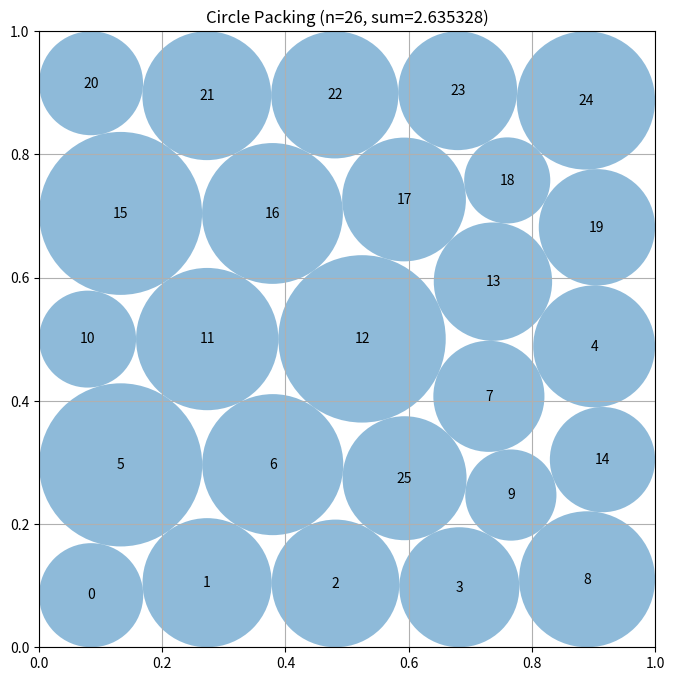

Source code (Python):
"""Constructor-based circle packing for n=26 circles"""
import numpy as np


def construct_packing():
    """Optimize eight deterministic six-row, variable-radius packing seeds."""
    # Keep the original construction as a guaranteed-valid fallback.
    fallback_r = 0.1
    fallback = np.array(
        [[x, y] for y in (0.1, 0.3, 0.5, 0.7, 0.9)
                  for x in (0.1, 0.3, 0.5, 0.7, 0.9)],
        dtype=float,
    )
    small = 0.1 * (3.0 - 2.0 * np.sqrt(2.0)) - 1.0e-8
    fallback = np.vstack((fallback, [[small, small]]))
    fallback_radii = np.r_[np.full(25, fallback_r, dtype=float), small]
    best = fallback.copy()
    best_radii = fallback_radii.copy()
    best_sum = float(best_radii.sum())

    # The six rows have 4,5,4,5,4,4 circles, respectively.  Alternating
    # offsets expose diagonal contacts instead of restricting the search to
    # the incumbent's square contact graph.
    try:
        from scipy.optimize import minimize

        # Generate six boundary-aware staggered triangular starts.  Each
        # layout is relaxed by fixed inverse-cubic repulsion from both the
        # other centers and their four mirrored wall images.  The final
        # displaced site creates a controlled odd-count dislocation.
        seeds = []
        base = []
        for row in range(5):
            y = 0.105 + 0.198 * row
            offset = 0.0 if row % 2 == 0 else 0.099
            count = 5 if row % 2 == 0 else 5
            for col in range(count):
                base.append((0.105 + 0.198 * col + offset, y))
        base.append((0.515, 0.515))
        base = np.asarray(base, dtype=float)
        base[-1] = base[12] + np.array([0.061, -0.047], dtype=float)

        transforms = (
            (0.000, 1.00, 1.00),
            (0.035, 0.98, 1.02),
            (-0.035, 1.02, 0.98),
            (0.070, 0.96, 1.04),
            (-0.070, 1.04, 0.96),
            (0.120, 1.01, 0.99),
        )
        for angle, sx, sy in transforms:
            ca, sa = np.cos(angle), np.sin(angle)
            linear = np.array(
                [[ca * sx, -sa * sy], [sa * sx, ca * sy]],
                dtype=float,
            )
            points = 0.5 + (base - 0.5) @ linear.T
            points = np.clip(points, 0.035, 0.965)

            for _ in range(90):
                delta = points[:, None, :] - points[None, :, :]
                dist2 = np.sum(delta * delta, axis=2) + np.eye(26)
                inv3 = 1.0 / np.maximum(dist2, 1.0e-5) ** 1.5
                # Include the second neighbor shell so the relaxed sites
                # develop triangular cells rather than only eliminating
                # the most obvious local crowding.
                pair_force = np.sum(
                    delta * inv3[:, :, None] * (dist2 < 0.19)[:, :, None],
                    axis=1,
                )

                image_force = np.zeros_like(points)
                for axis in (0, 1):
                    for side in (0.0, 1.0):
                        image = points.copy()
                        image[:, axis] = 2.0 * side - image[:, axis]
                        d = points - image
                        d2 = np.sum(d * d, axis=1) + 1.0e-5
                        # A slightly stronger image force forms a useful
                        # boundary belt without pinning sites to the walls.
                        image_force += 0.022 * d / d2[:, None] ** 1.5

                step = pair_force + image_force
                scale = np.maximum(
                    1.0, np.max(np.linalg.norm(step, axis=1))
                )
                points = np.clip(
                    points + 0.0022 * step / scale,
                    0.035,
                    0.965,
                )

            clearance = np.min(
                np.column_stack(
                    (points[:, 0], points[:, 1],
                     1.0 - points[:, 0], 1.0 - points[:, 1])
                ),
                axis=1,
            )
            d = points[:, None, :] - points[None, :, :]
            d2 = np.sum(d * d, axis=2) + np.eye(26)
            nearest = np.sqrt(np.min(d2, axis=1))
            rr = 0.45 * np.minimum(clearance, 0.5 * nearest)
            rr = np.maximum(rr, 1.0e-5)
            seeds.append(np.r_[points.ravel(), rr])

        def constraints(z):
            """Return wall and pairwise squared-distance inequalities."""
            p = z[:52].reshape(26, 2)
            r = z[52:]
            out = [p[:, 0] - r, p[:, 1] - r,
                   1.0 - p[:, 0] - r, 1.0 - p[:, 1] - r]
            for i in range(26):
                d = p[i + 1:] - p[i]
                out.append(np.einsum("ij,ij->i", d, d) -
                           (r[i] + r[i + 1:]) ** 2 - 2.0e-9)
            return np.concatenate(out)

        for seed in seeds:
            result = minimize(
                lambda z: -float(np.sum(z[52:])),
                seed,
                method="SLSQP",
                bounds=[(0.0, 1.0)] * 52 + [(1.0e-5, 0.25)] * 26,
                constraints={"type": "ineq", "fun": constraints},
                options={"maxiter": 450, "ftol": 2.0e-9, "disp": False},
            )
            if not result.success:
                continue
            z = np.asarray(result.x, dtype=float)
            p, r = z[:52].reshape(26, 2), z[52:].copy()
            slack = np.min(constraints(z))
            if slack < 0.0:
                r *= max(0.0, 1.0 + slack / max(1.0e-12, r.max()))
                z[52:] = r
            if float(r.sum()) > best_sum and np.min(constraints(z)) >= -2.0e-8:
                best, best_radii, best_sum = p.copy(), r.copy(), float(r.sum())

        # Replace regular-hexagon restarts with three weighted seven-circle
        # void patches.  Each patch freezes the other 19 circles, explores
        # wall-offset and weighted-bisector candidates, then receives one
        # bounded local solve followed by at most one full polishing solve.
        patch_centers = [
            int(np.argmin(best_radii)),
            int(np.argmin(np.sum((best - np.array([0.5, 0.5])) ** 2, axis=1))),
            int(np.argmax(np.min(
                np.column_stack((best[:, 0], best[:, 1],
                                 1.0 - best[:, 0], 1.0 - best[:, 1])),
                axis=1))),
        ]
        tried = set()

        for cavity in patch_centers:
            if cavity in tried:
                continue
            tried.add(cavity)

            distance = np.sqrt(np.maximum(
                np.sum((best - best[cavity]) ** 2, axis=1), 1.0e-24))
            selected = np.argsort(distance)[:7]
            selected_set = set(int(i) for i in selected)
            exterior = np.asarray(
                [i for i in range(26) if i not in selected_set], dtype=int
            )

            # Candidate locations are intersections of offset wall lines and
            # weighted bisector samples.  The latter use the exact radical
            # axis direction and radius-weighted interpolation between two
            # exterior circles, rather than an unweighted Cartesian grid.
            candidates = []
            wall_levels = (0.075, 0.14, 0.23, 0.34, 0.50)
            for a in wall_levels:
                for b in wall_levels:
                    candidates.extend((
                        np.array([a, b], dtype=float),
                        np.array([1.0 - a, b], dtype=float),
                        np.array([a, 1.0 - b], dtype=float),
                        np.array([1.0 - a, 1.0 - b], dtype=float),
                    ))
            for u in range(min(10, exterior.size)):
                i = int(exterior[u])
                for v in range(u + 1, min(10, exterior.size)):
                    j = int(exterior[v])
                    pi, pj = best[i], best[j]
                    wi, wj = best_radii[i], best_radii[j]
                    dvec = pj - pi
                    d2 = float(np.dot(dvec, dvec))
                    if d2 < 1.0e-10:
                        continue
                    # Point on the weighted radical axis, plus two normal
                    # displacements to expose both sides of the void.
                    t = 0.5 + (wi * wi - wj * wj) / (2.0 * d2)
                    mid = pi + t * dvec
                    normal = np.array([-dvec[1], dvec[0]]) / np.sqrt(d2)
                    for off in (-0.18, -0.08, 0.08, 0.18):
                        candidates.append(np.clip(mid + off * normal,
                                                   0.025, 0.975))

            scored = []
            for q in candidates:
                wall = min(q[0], q[1], 1.0 - q[0], 1.0 - q[1])
                if exterior.size:
                    gap = np.sqrt(np.sum((best[exterior] - q) ** 2,
                                         axis=1)) - best_radii[exterior]
                    wall = min(wall, float(np.min(gap)))
                scored.append((wall, q))
            scored.sort(key=lambda item: item[0], reverse=True)

            chosen = []
            for _, q in scored:
                if all(np.linalg.norm(q - old) > 0.055 for old in chosen):
                    chosen.append(q.copy())
                if len(chosen) == 7:
                    break
            if len(chosen) < 7:
                chosen = [best[i].copy() for i in selected]
            chosen = np.asarray(chosen[:7], dtype=float)

            # Start each weighted-Voronoi site near its largest locally
            # feasible radius.  The 0.82 factor leaves numerical slack for
            # the first SLSQP step while avoiding the overly small circles
            # produced by the former 0.30 factor.
            initial_r = np.empty(7, dtype=float)
            for k, q in enumerate(chosen):
                limit = min(q[0], q[1], 1.0 - q[0], 1.0 - q[1])
                if exterior.size:
                    gap = np.sqrt(np.sum((best[exterior] - q) ** 2,
                                         axis=1)) - best_radii[exterior]
                    limit = min(limit, float(np.min(gap)))
                # Permit the weighted patch to seed one enlarged void-filling
                # circle; the SLSQP constraints still enforce every wall and
                # exterior-circle clearance exactly.
                initial_r[k] = max(1.0e-5, min(0.16, 0.82 * limit))

            def patch_constraints(v):
                """Return wall, frozen-exterior, and internal patch clearances."""
                q = v[:14].reshape(7, 2)
                rr = v[14:]
                out = [q[:, 0] - rr, q[:, 1] - rr,
                       1.0 - q[:, 0] - rr, 1.0 - q[:, 1] - rr]
                for k in range(7):
                    if exterior.size:
                        d = best[exterior] - q[k]
                        out.append(np.sum(d * d, axis=1) -
                                   (rr[k] + best_radii[exterior]) ** 2 -
                                   2.0e-9)
                    if k:
                        d = q[:k] - q[k]
                        out.append(np.sum(d * d, axis=1) -
                                   (rr[k] + rr[:k]) ** 2 - 2.0e-9)
                return np.concatenate(out)

            local = minimize(
                lambda v: -float(np.sum(v[14:])),
                np.r_[chosen.ravel(), initial_r],
                method="SLSQP",
                bounds=[(1.0e-5, 1.0 - 1.0e-5)] * 14 +
                       [(1.0e-5, 0.25)] * 7,
                constraints={"type": "ineq", "fun": patch_constraints},
                options={"maxiter": 180, "ftol": 2.0e-9, "disp": False},
            )
            if not local.success or np.min(patch_constraints(local.x)) < -2.0e-8:
                continue

            candidate_p = best.copy()
            candidate_r = best_radii.copy()
            candidate_p[selected] = local.x[:14].reshape(7, 2)
            candidate_r[selected] = local.x[14:]
            polish = minimize(
                lambda z: -float(np.sum(z[52:])),
                np.r_[candidate_p.ravel(), candidate_r],
                method="SLSQP",
                bounds=[(0.0, 1.0)] * 52 + [(1.0e-5, 0.25)] * 26,
                constraints={"type": "ineq", "fun": constraints},
                options={"maxiter": 350, "ftol": 2.0e-9, "disp": False},
            )
            if polish.success:
                z = np.asarray(polish.x, dtype=float)
                if np.min(constraints(z)) >= -2.0e-8:
                    value = float(np.sum(z[52:]))
                    if value > best_sum:
                        best = z[:52].reshape(26, 2).copy()
                        best_radii = z[52:].copy()
                        best_sum = value

        return best, best_radii, best_sum

        # Local six-circle Delaunay cavity retessellation.  Each cavity
        # deletes one stressed circle and its five nearest neighbors,
        # reseeds those six sites as a rotated hexagon, and then releases
        # all center/radius variables in one bounded constrained polish.
        # The old incumbent is retained unless the complete result is valid
        # and strictly improves its radius sum.
        cavity_scores = [
            int(np.argmin(best_radii)),
            int(np.argmin(np.sum(
                np.maximum(
                    np.sqrt(np.maximum(
                        np.sum((best[:, None, :] - best[None, :, :]) ** 2,
                               axis=2), 1.0e-24))
                        - best_radii[:, None] - best_radii[None, :],
                    0.0), axis=1))),
            int(np.argmin(np.sum((best - np.array([0.5, 0.5])) ** 2, axis=1))),
        ]
        seen = set()
        for cavity, angle in zip(cavity_scores, (0.0, np.pi / 12.0,
                                                  np.pi / 6.0)):
            if cavity in seen:
                continue
            seen.add(cavity)

            delta = best - best[cavity]
            distances = np.sqrt(np.maximum(np.sum(delta * delta, axis=1),
                                            1.0e-24))
            selected = np.argsort(distances)[:6]
            centroid = np.mean(best[selected], axis=0)
            neighbor_distances = distances[selected[1:]]
            hex_radius = float(np.median(neighbor_distances))
            hex_radius = max(0.055, min(0.145, 0.72 * hex_radius))

            start_p = best.copy()
            for k, index in enumerate(selected):
                theta = angle + 2.0 * np.pi * k / 6.0
                start_p[index] = centroid + hex_radius * np.array(
                    [np.cos(theta), np.sin(theta)], dtype=float)

            # Give the cavity a conservative feasible scale before polishing.
            # For each selected site, both walls and the closest exterior
            # center provide a local upper bound on its initial radius.
            start_r = best_radii.copy()
            for index in selected:
                wall = min(start_p[index, 0], start_p[index, 1],
                           1.0 - start_p[index, 0], 1.0 - start_p[index, 1])
                exterior = np.delete(np.arange(26), selected)
                if exterior.size:
                    gap = np.sqrt(np.sum(
                        (best[exterior] - start_p[index]) ** 2, axis=1))
                    wall = min(wall, 0.5 * float(np.min(gap)))
                start_r[index] = max(1.0e-5, 0.90 * wall)

            start_p = np.clip(start_p, 1.0e-5, 1.0 - 1.0e-5)
            start = np.r_[start_p.ravel(), start_r]
            result = minimize(
                lambda z: -float(np.sum(z[52:])),
                start,
                method="SLSQP",
                bounds=[(0.0, 1.0)] * 52 + [(1.0e-5, 0.25)] * 26,
                constraints={"type": "ineq", "fun": constraints},
                options={"maxiter": 320, "ftol": 2.0e-9, "disp": False},
            )
            if not result.success:
                continue

            z = np.asarray(result.x, dtype=float).copy()
            p = z[:52].reshape(26, 2).copy()
            r = z[52:].copy()
            checked = np.r_[p.ravel(), r]
            if np.min(constraints(checked)) >= -2.0e-8:
                value = float(np.sum(r))
                if value > best_sum:
                    best, best_radii, best_sum = p, r, value
    except Exception:
        pass

    return best, best_radii, best_sum


def compute_max_radii(centers):
    """Compute feasible radii by boundary initialization and pairwise projection."""
    n = centers.shape[0]
    radii = np.min(
        np.column_stack((centers[:, 0], centers[:, 1],
                         1.0 - centers[:, 0], 1.0 - centers[:, 1])),
        axis=1,
    )

    for _ in range(12):
        changed = False
        for i in range(n):
            for j in range(i + 1, n):
                d = float(np.linalg.norm(centers[i] - centers[j]))
                excess = radii[i] + radii[j] - d
                if excess > 1e-12:
                    total = radii[i] + radii[j]
                    if total > 0.0:
                        radii[i] -= excess * radii[i] / total
                        radii[j] -= excess * radii[j] / total
                        changed = True
        if not changed:
            break
    return np.maximum(radii, 0.0)


def run_packing():
    """Run the circle packing constructor for n=26."""
    centers, radii, sum_radii = construct_packing()
    return centers, radii, sum_radii


def visualize(centers, radii):
    """Visualize the circle packing."""
    import matplotlib.pyplot as plt
    from matplotlib.patches import Circle

    fig, ax = plt.subplots(figsize=(8, 8))
    ax.set_xlim(0, 1)
    ax.set_ylim(0, 1)
    ax.set_aspect("equal")
    ax.grid(True)

    for i, (center, radius) in enumerate(zip(centers, radii)):
        ax.add_patch(Circle(center, radius, alpha=0.5))
        ax.text(center[0], center[1], str(i), ha="center", va="center")

    plt.title(f"Circle Packing (n={len(centers)}, sum={sum(radii):.6f})")
    plt.show()


if __name__ == "__main__":
    centers, radii, sum_radii = run_packing()
    print(f"Sum of radii: {sum_radii}")
    visualize(centers, radii)
